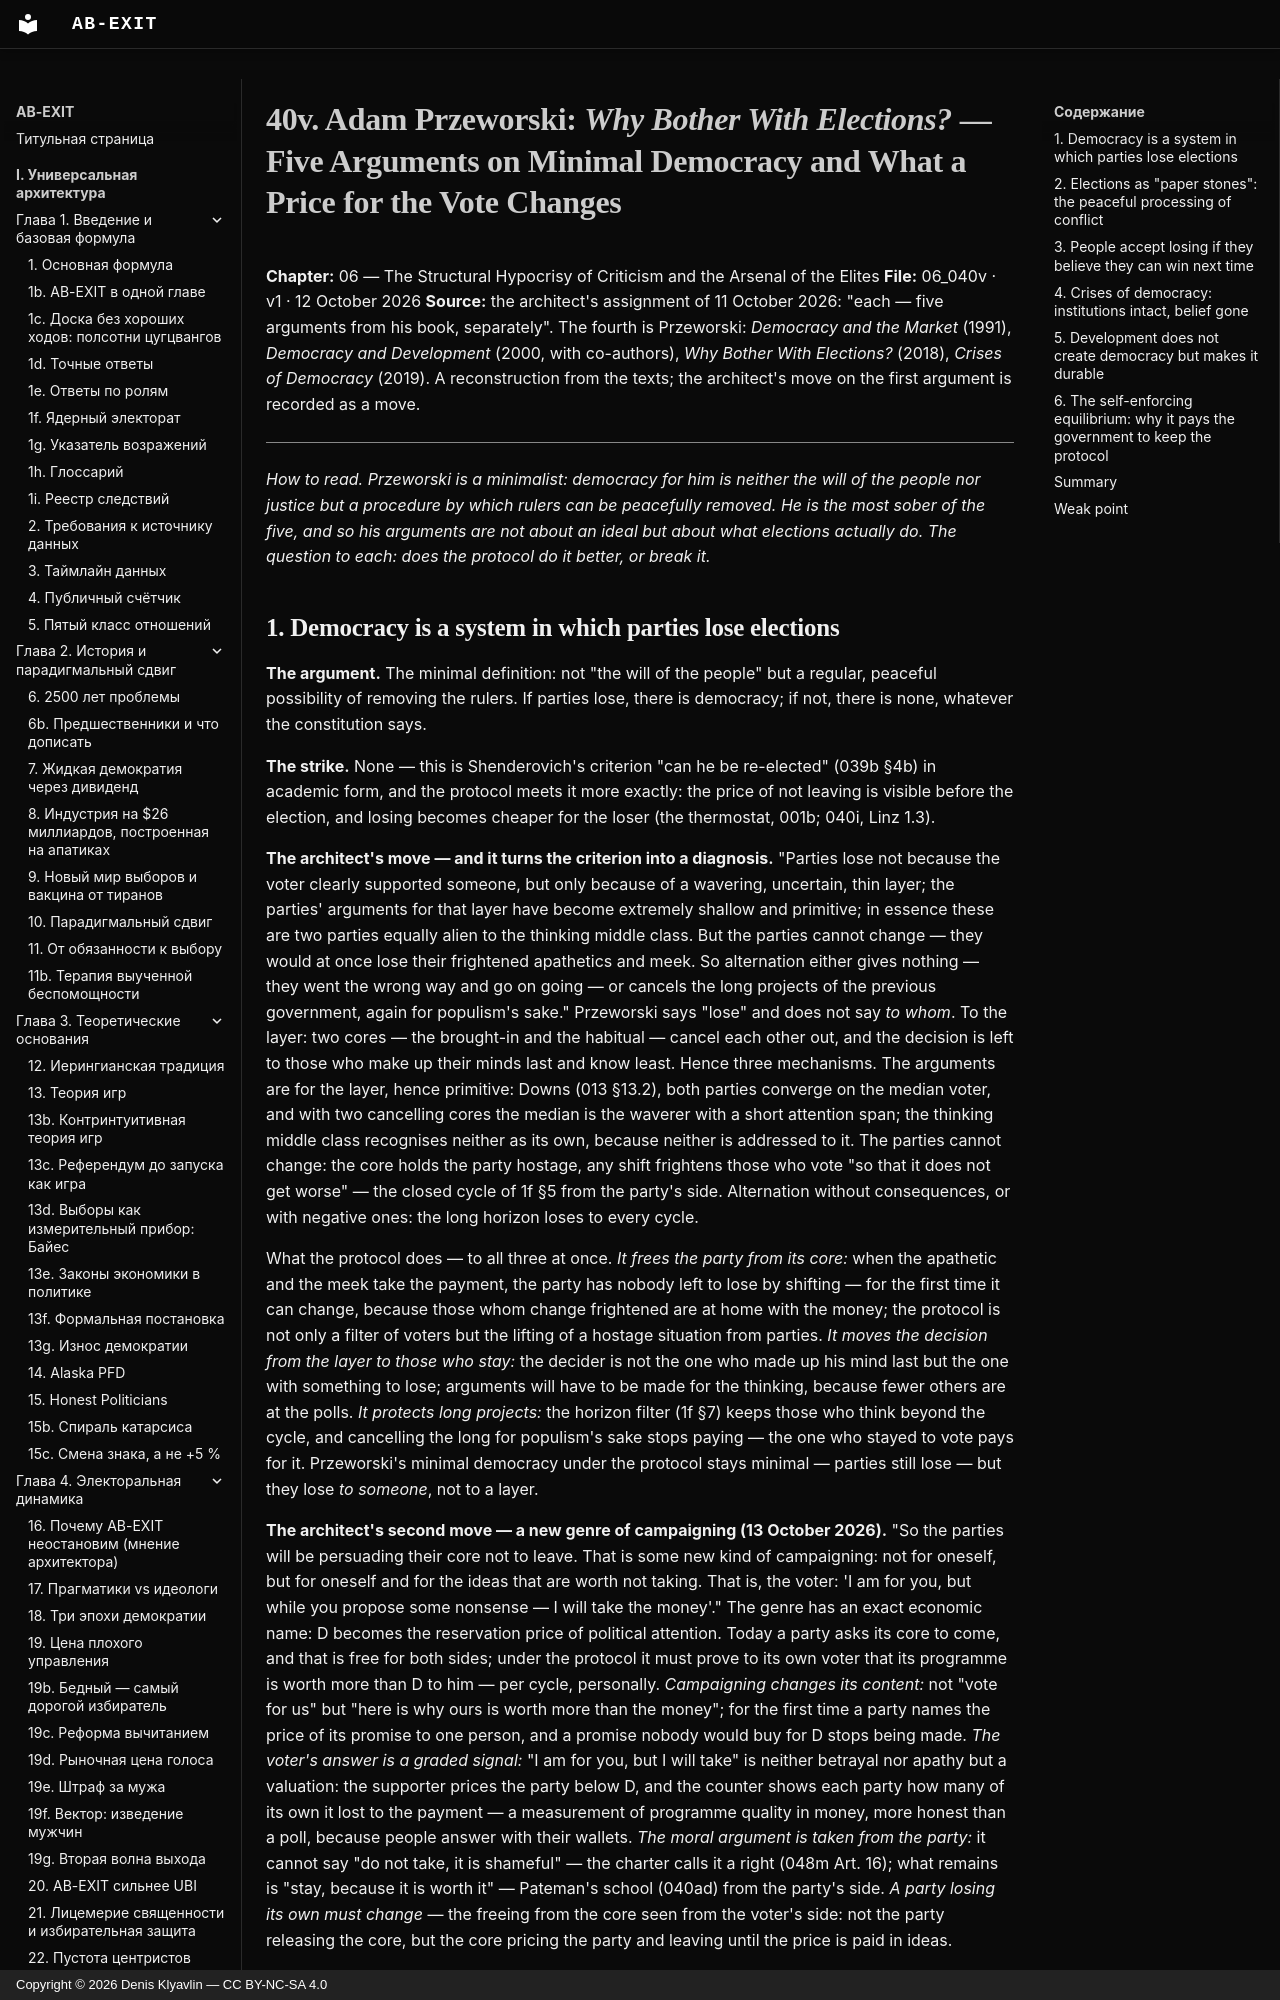

repository: Denis-Kliavlin/ab-exit · page: 06-critique-arsenal/040v-przeworski.en/index.html · generator: mkdocs · copyright: Copyright © 2026 Denis Klyavlin — CC BY-NC-SA 4.0

# 40v. Adam Przeworski: *Why Bother With Elections?* — Five Arguments on Minimal Democracy and What a Price for the Vote Changes

**Chapter:** 06 — The Structural Hypocrisy of Criticism and the Arsenal of the Elites
**File:** 06_040v · v1 · 12 October 2026
**Source:** the architect's assignment of 11 October 2026: "each — five arguments from his book, separately". The fourth is Przeworski: *Democracy and the Market* (1991), *Democracy and Development* (2000, with co-authors), *Why Bother With Elections?* (2018), *Crises of Democracy* (2019). A reconstruction from the texts; the architect's move on the first argument is recorded as a move.

---

*How to read. Przeworski is a minimalist: democracy for him is neither the will of the people nor justice but a procedure by which rulers can be peacefully removed. He is the most sober of the five, and so his arguments are not about an ideal but about what elections actually do. The question to each: does the protocol do it better, or break it.*
